The GitHub repository aliakseibrown/ai-chicken contains a labelled image folder "vegetables" with 15 categories: bean, bitter gourd, bottle gourd, brinjal, broccoli, cabbage, capsicum, carrot, cauliflower, cucumber, papaya, potato, pumpkin, radish, tomato. Examples follow, each with its label.

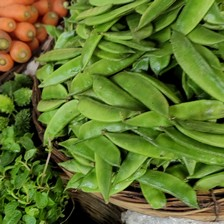
Label: bean

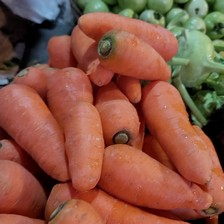
Label: carrot

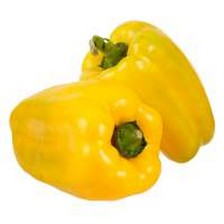
Label: capsicum

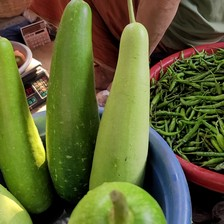
Label: bottle gourd

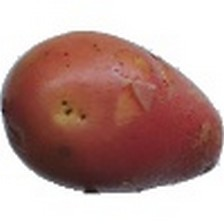
Label: potato

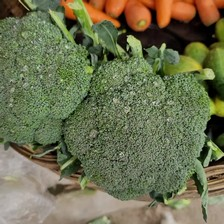
Label: broccoli
